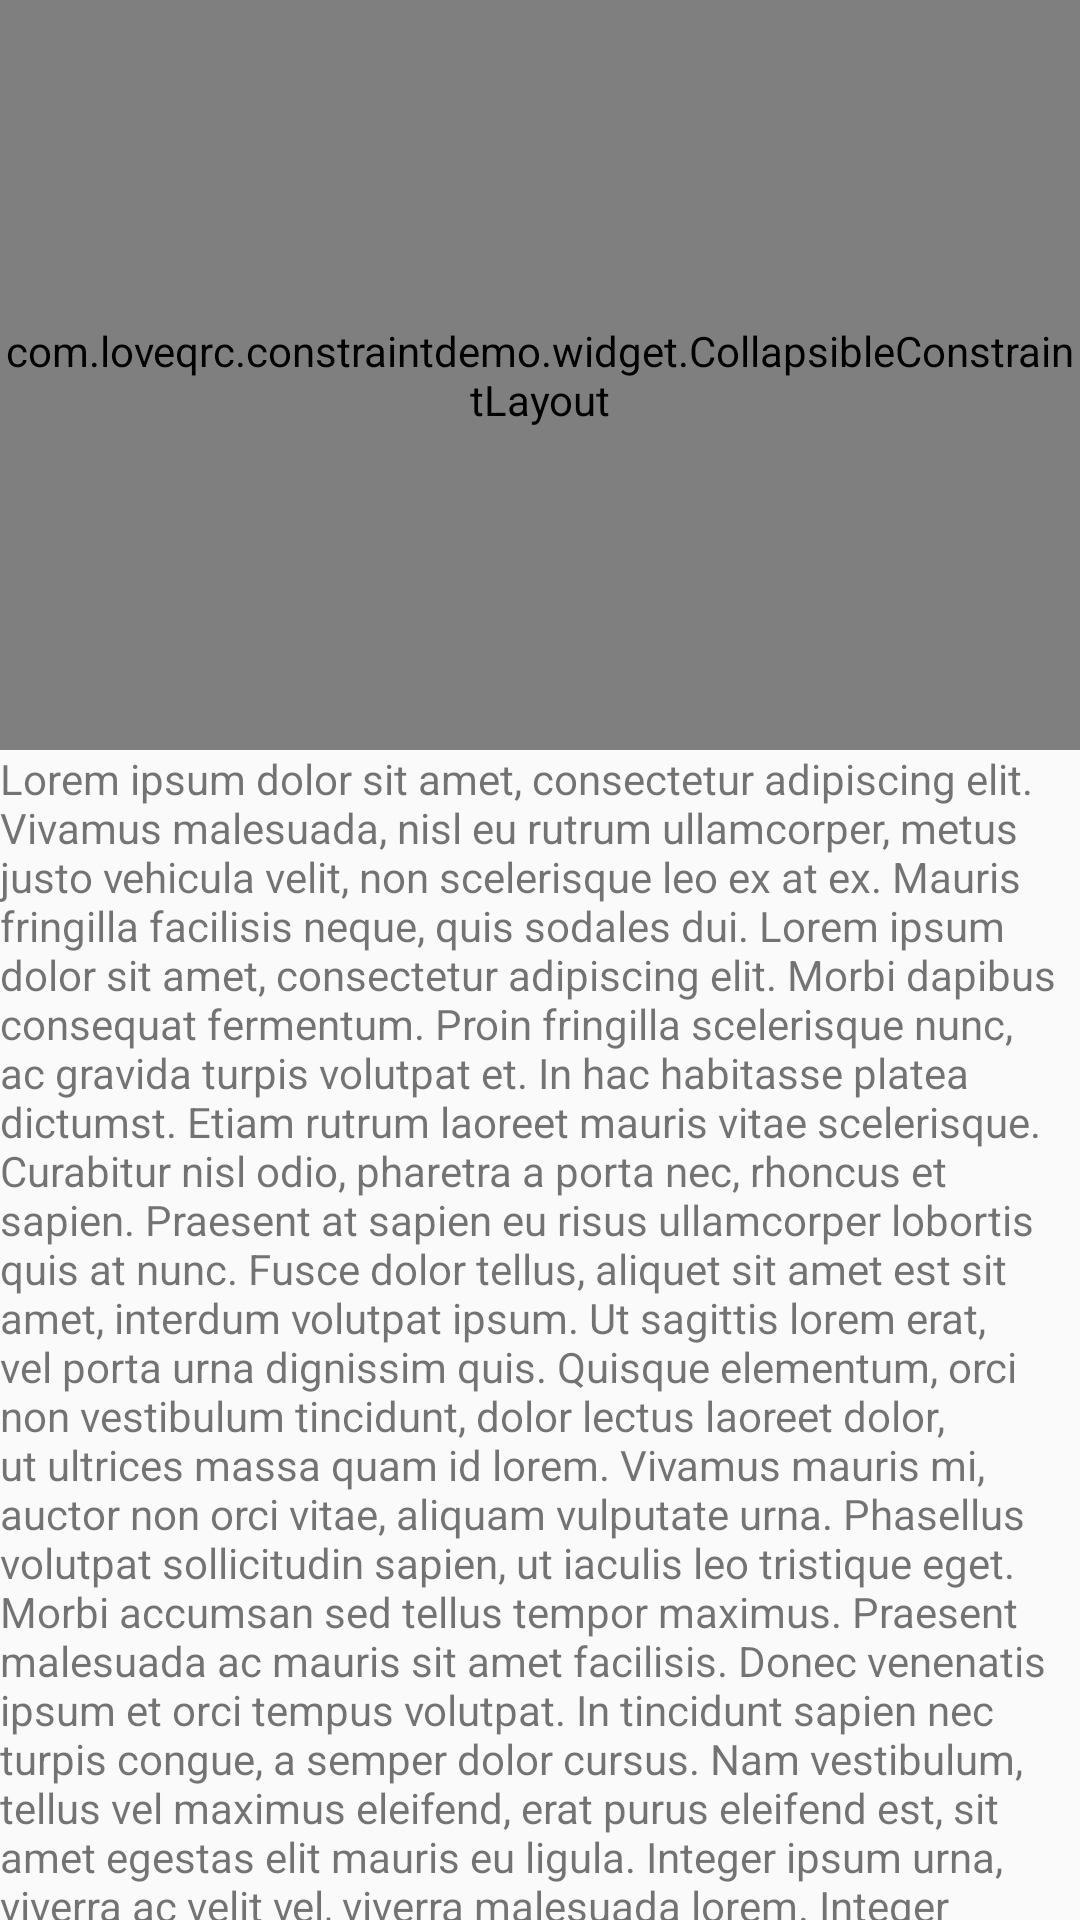

Write the Android layout XML for this screen, with the resource values it uses.
<!-- AndroidManifest.xml: activity theme AppTheme.NoActionBar -->
<!-- res/layout/activity_collapsing_toolbar.xml -->
<?xml version="1.0" encoding="utf-8"?>
<android.support.design.widget.CoordinatorLayout xmlns:android="http://schemas.android.com/apk/res/android"
    xmlns:app="http://schemas.android.com/apk/res-auto"
    xmlns:tools="http://schemas.android.com/tools"
    android:layout_width="match_parent"
    android:layout_height="match_parent"
    tools:context=".CollapsingToolbarActivity">

    <android.support.design.widget.AppBarLayout
        android:layout_width="match_parent"
        android:layout_height="250dp"
        android:background="@android:color/transparent"
        android:theme="@style/Theme.AppCompat.Light.DarkActionBar">

        <include layout="@layout/toolbar_layout" />

    </android.support.design.widget.AppBarLayout>

    <android.support.v4.widget.NestedScrollView
        android:layout_width="match_parent"
        android:layout_height="match_parent"
        app:layout_behavior="@string/appbar_scrolling_view_behavior">

        <TextView
            android:layout_width="match_parent"
            android:layout_height="match_parent"
            android:layout_marginEnd="@dimen/margin_padding_16"
            android:layout_marginStart="@dimen/margin_padding_16"
            android:text="@string/lorem" />
    </android.support.v4.widget.NestedScrollView>
</android.support.design.widget.CoordinatorLayout>
<!-- res/layout/toolbar_layout.xml (included above) -->
<?xml version="1.0" encoding="utf-8"?>
<com.loveqrc.constraintdemo.widget.CollapsibleConstraintLayout xmlns:android="http://schemas.android.com/apk/res/android"
    xmlns:app="http://schemas.android.com/apk/res-auto"
    xmlns:tools="http://schemas.android.com/tools"
    android:id="@+id/toolbar_layout"
    android:layout_width="match_parent"
    android:layout_height="match_parent"
    android:background="@color/colorPrimary"
    android:minHeight="?attr/actionBarSize"
    app:layout_scrollFlags="scroll|enterAlways|snap|exitUntilCollapsed"
    >

    <ImageView
        android:id="@+id/iv_product_image"
        android:layout_width="0dp"
        android:layout_height="0dp"
        android:scaleType="centerCrop"
        android:src="@drawable/background_image"
        app:layout_constraintBottom_toBottomOf="parent"
        app:layout_constraintEnd_toEndOf="parent"
        app:layout_constraintStart_toStartOf="parent"
        app:layout_constraintTop_toTopOf="parent" />


    <ImageView
        android:id="@+id/iv_icon"
        android:layout_width="50dp"
        android:layout_height="50dp"
        android:src="@drawable/profile_avatar"
        app:layout_constraintBottom_toBottomOf="parent"
        app:layout_constraintEnd_toEndOf="parent"
        app:layout_constraintStart_toStartOf="parent"
        app:layout_constraintTop_toTopOf="parent"
        app:layout_constraintVertical_bias="0.266" />


    <TextView
        android:id="@+id/tv_title"
        android:layout_width="wrap_content"
        android:layout_height="wrap_content"
        android:layout_marginTop="8dp"
        android:gravity="center"
        android:text="Bhavik Makwana"
        android:textAppearance="@style/TextAppearance.AppCompat.Body1"
        android:textColor="@android:color/background_dark"
        android:textSize="18sp"
        app:layout_constraintEnd_toEndOf="parent"
        app:layout_constraintStart_toStartOf="parent"
        app:layout_constraintTop_toBottomOf="@+id/iv_icon" />

</com.loveqrc.constraintdemo.widget.CollapsibleConstraintLayout>
<!-- resources referenced by this layout -->
<resources>
  <!-- drawable background_image: webp bitmap (drawable, 20438 bytes) -->
  <!-- drawable profile_avatar: webp bitmap (drawable, 3576 bytes) -->
  <string name="lorem">
          Lorem ipsum dolor sit amet, consectetur adipiscing elit. Vivamus malesuada, nisl eu rutrum ullamcorper, metus justo vehicula velit, non scelerisque leo ex at ex. Mauris fringilla facilisis neque, quis sodales dui. Lorem ipsum dolor sit amet, consectetur adipiscing elit. Morbi dapibus consequat fermentum. Proin fringilla scelerisque nunc, ac gravida turpis volutpat et. In hac habitasse platea dictumst. Etiam rutrum laoreet mauris vitae scelerisque. Curabitur nisl odio, pharetra a porta nec, rhoncus et sapien. Praesent at sapien eu risus ullamcorper lobortis quis at nunc.
  
  Fusce dolor tellus, aliquet sit amet est sit amet, interdum volutpat ipsum. Ut sagittis lorem erat, vel porta urna dignissim quis. Quisque elementum, orci non vestibulum tincidunt, dolor lectus laoreet dolor, ut ultrices massa quam id lorem. Vivamus mauris mi, auctor non orci vitae, aliquam vulputate urna. Phasellus volutpat sollicitudin sapien, ut iaculis leo tristique eget. Morbi accumsan sed tellus tempor maximus. Praesent malesuada ac mauris sit amet facilisis. Donec venenatis ipsum et orci tempus volutpat. In tincidunt sapien nec turpis congue, a semper dolor cursus. Nam vestibulum, tellus vel maximus eleifend, erat purus eleifend est, sit amet egestas elit mauris eu ligula. Integer ipsum urna, viverra ac velit vel, viverra malesuada lorem. Integer elementum rutrum venenatis. Duis consequat tellus eget sem facilisis, a fermentum tortor mattis. Curabitur mattis augue a augue tempus, congue convallis nibh congue. Proin lacinia, urna ac semper porta, augue augue euismod est, eu ultricies elit ex vitae dui. Pellentesque ac velit vel urna tempor posuere.
  
  Nullam ut nulla ac metus consequat auctor et arcu. Cras ullamcorper, dolor nec aliquet placerat, nisl arcu posuere purus, gravida condimentum arcu nibh sit amet est. Suspendisse at leo leo. Vestibulum eu turpis lacus. Cras ut ullamcorper mauris. Sed mattis, ante accumsan sodales ultricies, tortor lacus vehicula augue, at congue lacus metus sed ipsum. Ut nec fermentum justo, id laoreet leo. Phasellus rutrum enim et augue luctus auctor. Nulla sed elementum mauris, in condimentum ipsum. Donec condimentum accumsan nisl in interdum. Suspendisse vel commodo nunc. In dapibus ut sapien id bibendum. In eu maximus augue. Pellentesque dignissim accumsan consectetur. Fusce sit amet tempor sem. Morbi facilisis, ligula vitae dictum dapibus, turpis sapien elementum diam, id ornare magna nulla vitae purus.
  
  Donec vel urna mauris. Aliquam viverra non sapien at interdum. Curabitur tincidunt erat ac egestas elementum. Nam volutpat elit eget lorem eleifend, sed tempus nunc condimentum. Phasellus non ipsum euismod nulla pellentesque viverra in at mauris. Sed tincidunt massa a rhoncus elementum. Phasellus pellentesque nisl et nulla ultrices vestibulum.
  
  Integer feugiat ultricies ligula a venenatis. Phasellus nec faucibus justo. Duis iaculis odio ut lacus posuere egestas. Cras maximus nulla sem, ut faucibus dolor dapibus at. Quisque nunc mi, vestibulum nec tempor vitae, lobortis vel libero. Etiam maximus tortor quis lorem convallis porta porta vel quam. Vestibulum gravida lorem vitae magna placerat, quis pharetra odio aliquet. Nunc id justo fringilla, pretium nibh ac, venenatis neque.
      </string>
  <style name="AppTheme.NoActionBar">
          <item name="windowActionBar">false</item>
          <item name="windowNoTitle">true</item>
      </style>
  <!-- not gathered from this repository: default colours our renderer supplied (Android Studio template values) -->
  <color name="colorPrimary">#FF6200EE</color>
</resources>
